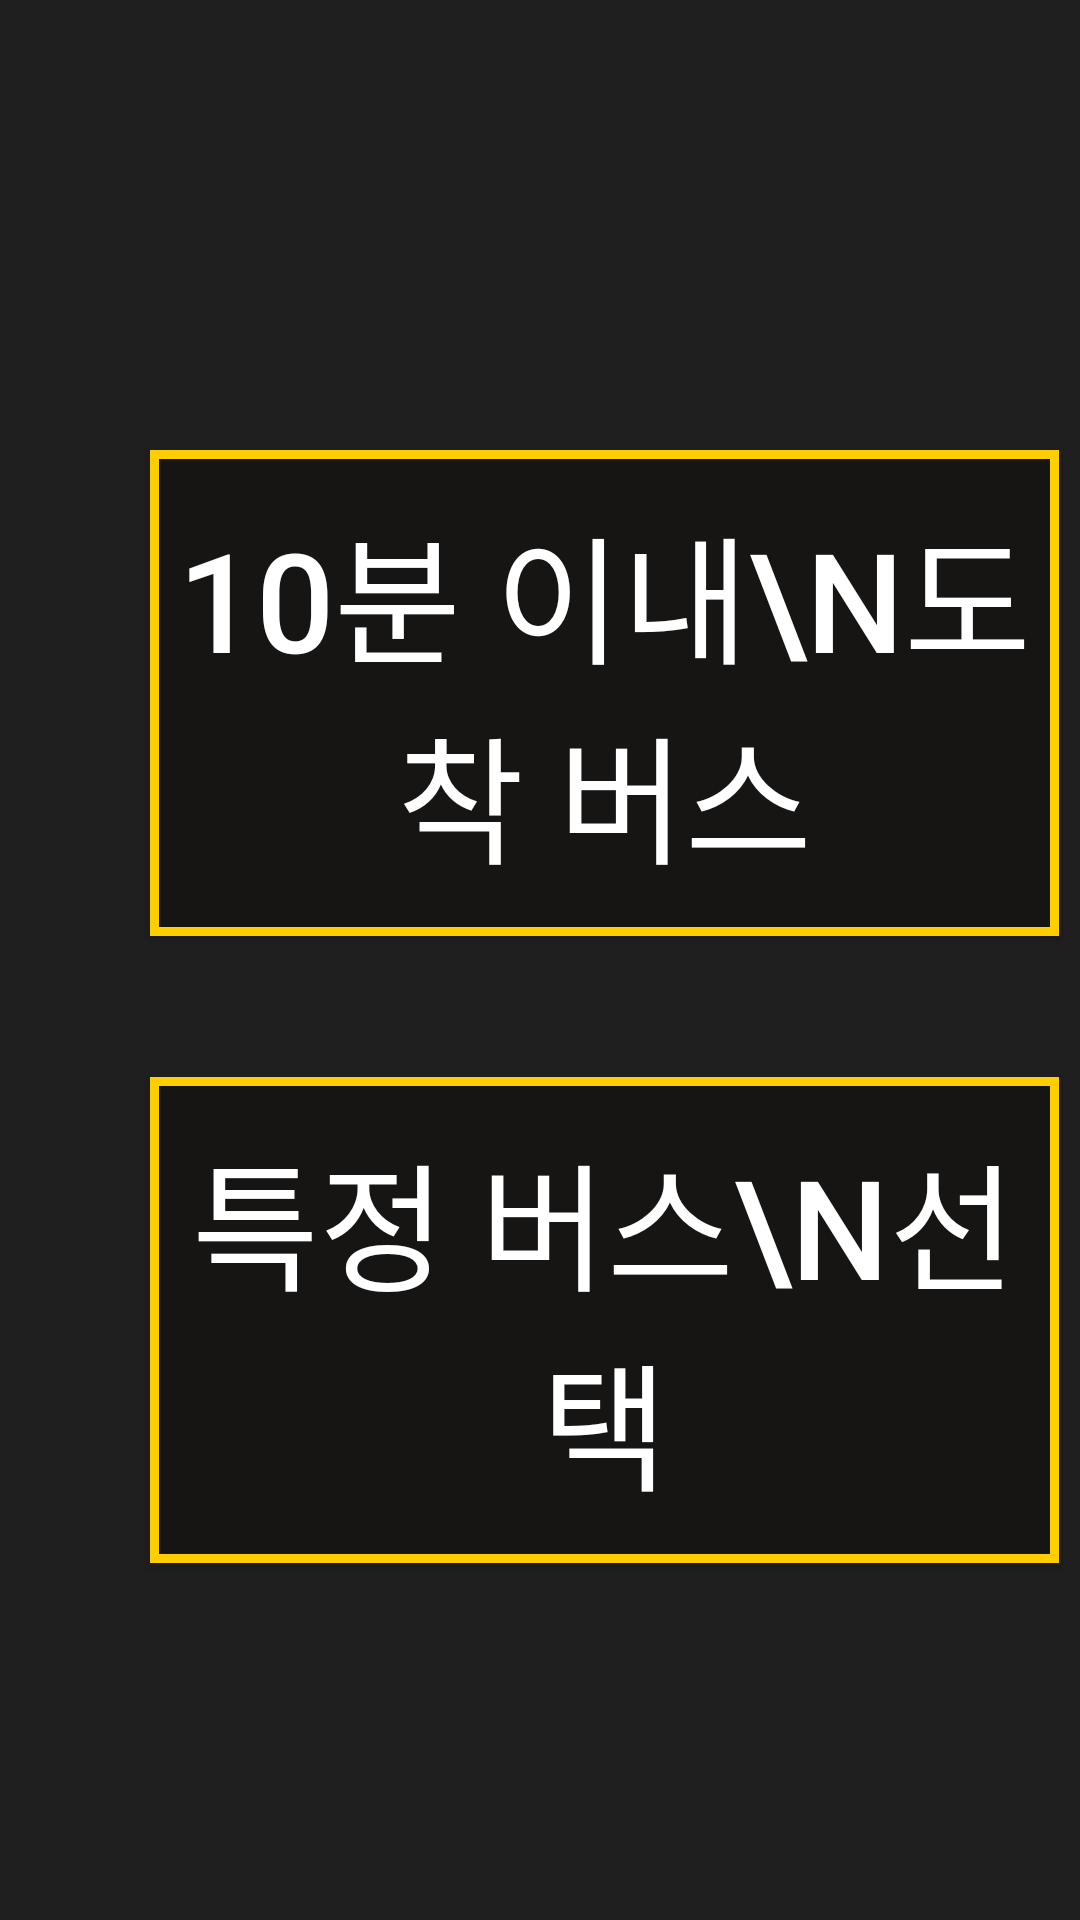

Android layout source for this screen:
<!-- AndroidManifest.xml: application theme AppTheme -->
<!-- res/layout/activity_choose.xml -->
<?xml version="1.0" encoding="utf-8"?>
<LinearLayout xmlns:android="http://schemas.android.com/apk/res/android"
    xmlns:app="http://schemas.android.com/apk/res-auto"
    xmlns:tools="http://schemas.android.com/tools"
    android:layout_width="match_parent"
    android:layout_height="match_parent"
    android:background="@color/darkBlack"
    android:orientation="vertical"
    tools:context=".ChooseActivity">

    <Button
        android:id="@+id/minbutton"
        android:layout_width="303dp"
        android:layout_height="162dp"
        android:layout_marginLeft="50dp"
        android:layout_marginTop="150dp"
        android:layout_marginBottom="32dp"
        android:background="@drawable/bg_choosebtn1"
        android:onClick="mincall"
        android:text="10분 이내\n도착 버스"
        android:textColor="#ffffff"
        android:textSize="46sp"
        app:layout_constraintEnd_toEndOf="parent"
        app:layout_constraintStart_toStartOf="parent" />

    <Button
        android:id="@+id/specificbutton"
        android:layout_width="303dp"
        android:layout_height="162dp"
        android:background="@drawable/bg_choosebtn1"
        android:layout_marginLeft="50dp"
        android:layout_marginTop="15dp"
        android:layout_marginBottom="5dp"
        android:onClick="specificcall"
        android:text="특정 버스\n선택"
        android:textColor="#ffffff"
        android:textSize="46sp"
        app:layout_constraintEnd_toEndOf="parent"
        app:layout_constraintStart_toStartOf="parent"
        tools:layout_editor_absoluteY="372dp" />
</LinearLayout>
<!-- resources referenced by this layout -->
<resources>
  <color name="darkBlack">#201F1F</color>
  <!-- drawable bg_choosebtn1 (drawable) -->
  <?xml version="1.0" encoding="utf-8"?>
  <shape xmlns:android="http://schemas.android.com/apk/res/android">
  
      <solid
          android:color="#161514"
          />
      <padding
          android:left="0dp"
          android:top="0dp"
          android:right="0dp"
          android:bottom="0dp"
          />
      <size
          android:width="303dp"
          android:height="162dp"
          />
      <stroke
          android:width="3dp"
          android:color="#FFCE00"
          />
  
  </shape>
  <style name="AppTheme" parent="Theme.AppCompat.Light.DarkActionBar">
  
          
  
          <item name="colorPrimary">@color/colorPrimary</item>
  
          <item name="colorPrimaryDark">@color/colorPrimaryDark</item>
  
          <item name="colorAccent">@color/colorAccent</item>
  
      </style>
  <color name="colorPrimary">#DC201F1F</color>
  <color name="colorPrimaryDark">#00574B</color>
  <color name="colorAccent">#D81B60</color>
</resources>
